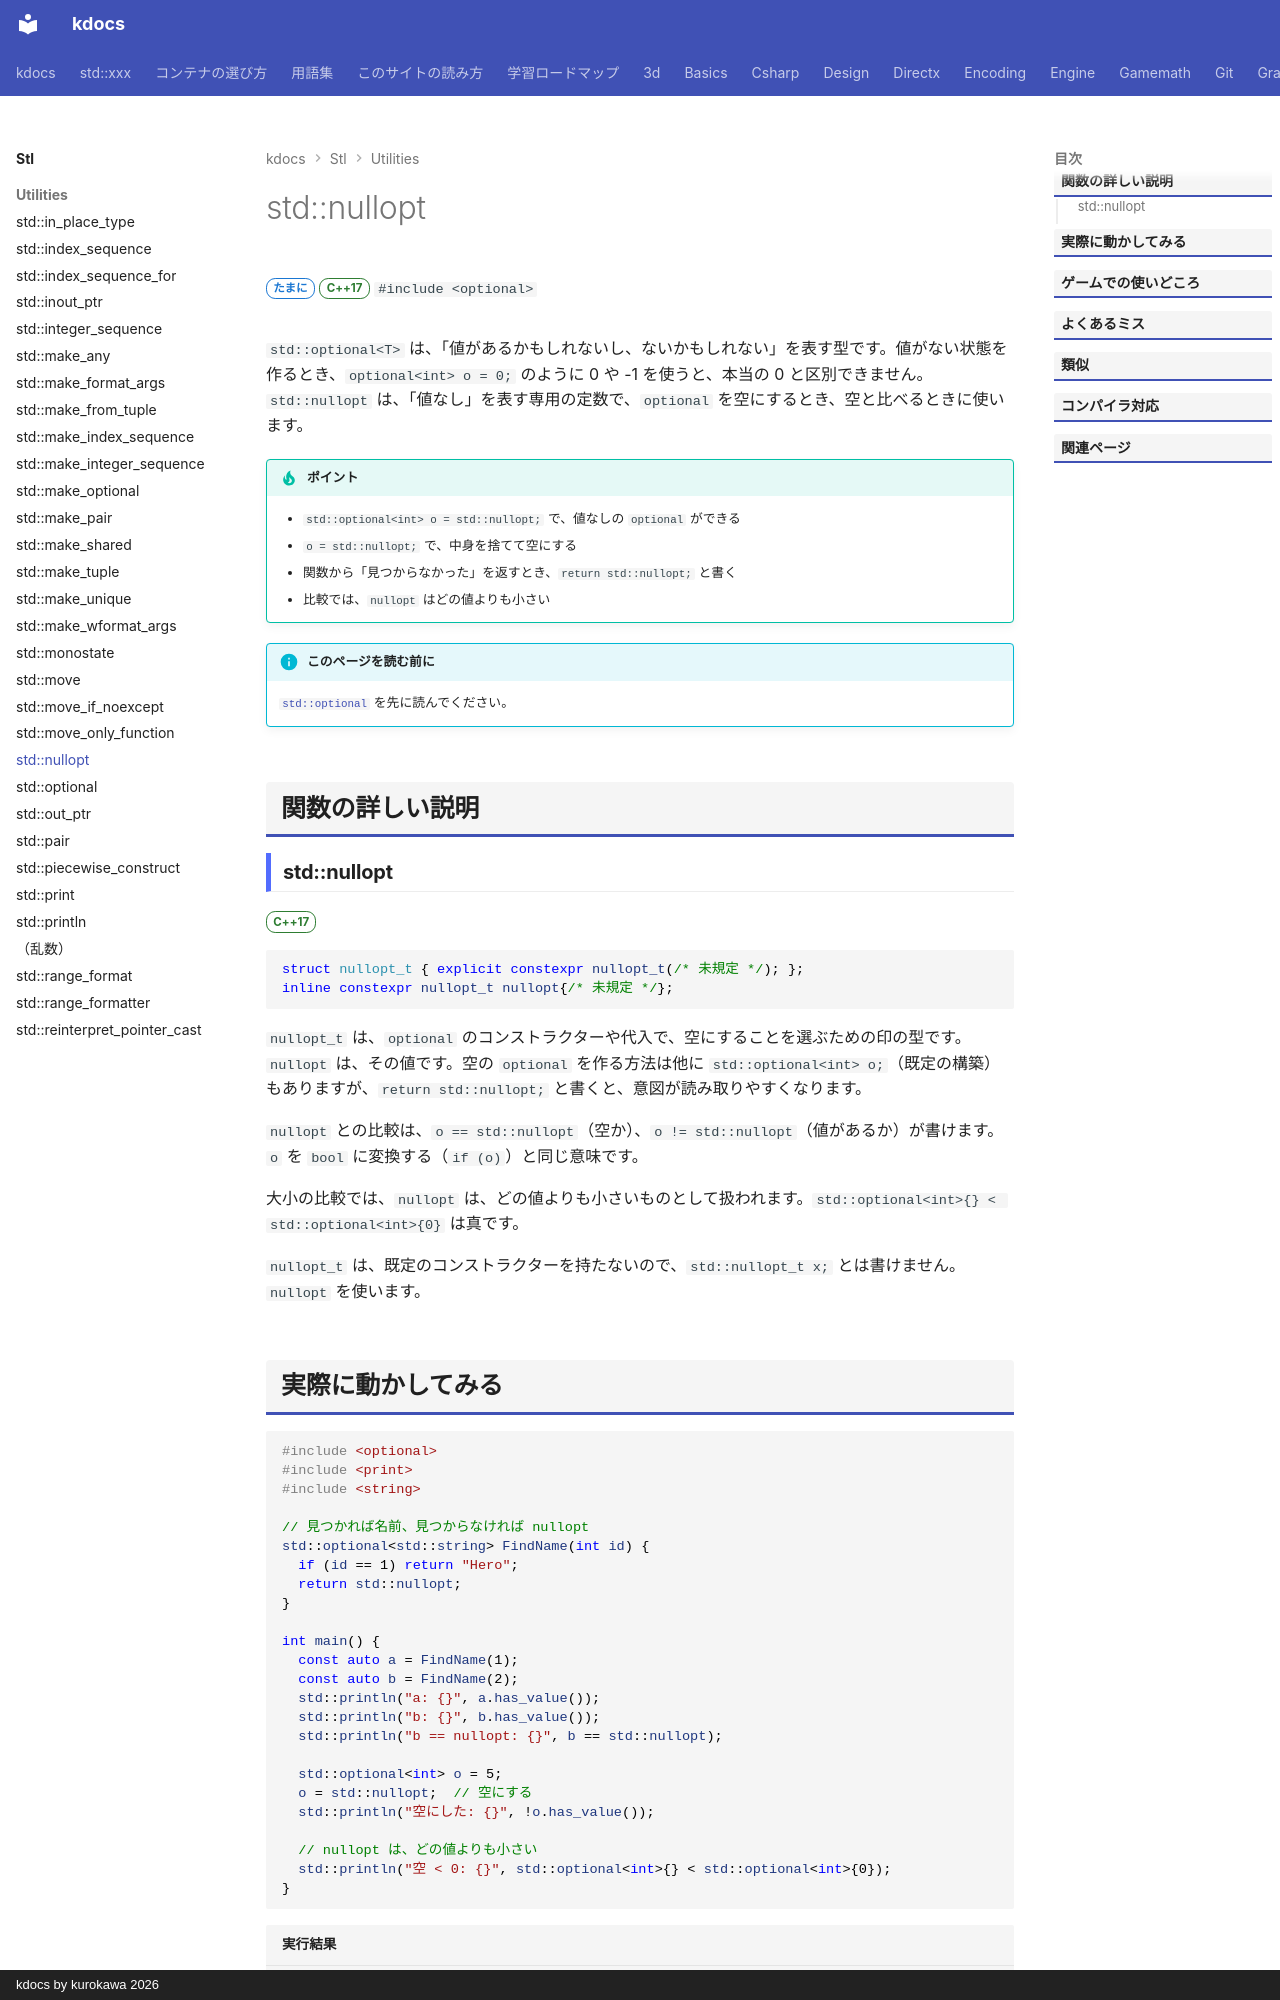

repository: qwzxdf/kdocs · page: stl/utilities/nullopt/index.html · generator: mkdocs · copyright: kdocs by kurokawa 2026

---
title: std::nullopt
summary: "optional を「空」にするための印。"
order: 71
tags:
  - ユーティリティ
---

# std::nullopt

<div class="page-badges" markdown>
<span class="rank rank-sometimes">たまに</span>
<span class="ver ver-17">C++17</span>
`#include <optional>`
</div>

`std::optional<T>` は、「値があるかもしれないし、ないかもしれない」を表す型です。値がない状態を作るとき、`optional<int> o = 0;` のように 0 や -1 を使うと、本当の 0 と区別できません。`std::nullopt` は、「値なし」を表す専用の定数で、`optional` を空にするとき、空と比べるときに使います。

!!! tip "ポイント"
    - `std::optional<int> o = std::nullopt;` で、値なしの `optional` ができる
    - `o = std::nullopt;` で、中身を捨てて空にする
    - 関数から「見つからなかった」を返すとき、`return std::nullopt;` と書く
    - 比較では、`nullopt` はどの値よりも小さい

!!! info "このページを読む前に"
    [`std::optional`](optional.md) を先に読んでください。

## 関数の詳しい説明

### std::nullopt {#nullopt}

<span class="ver ver-17">C++17</span>

```cpp
struct nullopt_t { explicit constexpr nullopt_t(/* 未規定 */); };
inline constexpr nullopt_t nullopt{/* 未規定 */};
```

`nullopt_t` は、`optional` のコンストラクターや代入で、空にすることを選ぶための印の型です。`nullopt` は、その値です。空の `optional` を作る方法は他に `std::optional<int> o;`（既定の構築）もありますが、`return std::nullopt;` と書くと、意図が読み取りやすくなります。

`nullopt` との比較は、`o == std::nullopt`（空か）、`o != std::nullopt`（値があるか）が書けます。`o` を `bool` に変換する（`if (o)`）と同じ意味です。

大小の比較では、`nullopt` は、どの値よりも小さいものとして扱われます。`std::optional<int>{} < std::optional<int>{0}` は真です。

`nullopt_t` は、既定のコンストラクターを持たないので、`std::nullopt_t x;` とは書けません。`nullopt` を使います。
